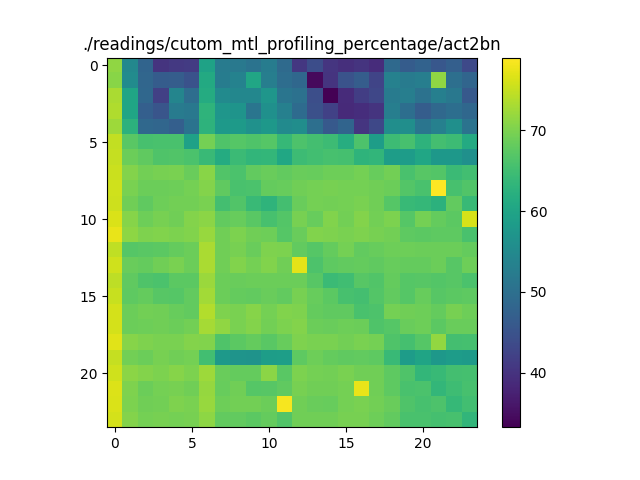

The table this chart was drawn from, first rows:
71.39959517467356, 54.69325407630552, 47.984378011553, 40.232158273888516, 40.94569795794324, 41.264439025505695, 59.54665326785567, 52.29435856878926, 51.818275203929865, 50.68365312075144, 52.41710122703257, 49.062815036025825, 40.7136414344173, 44.133748058052106, 40.315906027943136, 39.35854199293602, 40.09486425967111, 39.12578126370223, 48.84200481185636, 46.64004548674228, 47.580663682015484, 45.59749884235054, 47.145874960270035, 43.36031385966369
70.86, 55.25, 48.3, 46.55, 46.67, 44.82, 61.09, 52.46, 53.46, 60.29, 52.79, 49.57, 48.59, 34.35, 40.15, 45.03, 46.76, 42.69, 53.35, 52.3, 52.82, 71.47, 49.94, 48.27
73.1, 60.07, 48.59, 41.89, 54.04, 49.6, 61.34, 55.07, 54.43, 54.43, 57.22, 51.02, 50.35, 44.19, 33.27, 38.97, 41.62, 42.98, 52.24, 52.91, 50.43, 52.99, 51.57, 46.07
73.6, 60.16, 47.06, 45.4, 52.23, 51.6, 62.95, 57.23, 57.01, 51.12, 56.21, 53.27, 49.26, 44.36, 42.18, 38.67, 39.19, 40.18, 52.9, 49.87, 46.8, 48.71, 49.77, 48.49
72.34, 62.59, 48.7, 48.42, 47.14, 50.64, 62.74, 57.93, 58.21, 56.33, 57.67, 55.23, 55.69, 49.94, 46.08, 48.09, 40.27, 43.13, 55.87, 55.86, 51.11, 53.16, 55.97, 50.72
74.84, 67.38, 65.66, 65.93, 65.79, 59.36, 69.48, 66.4, 66.98, 66.35, 66.93, 63.86, 66.3, 65.34, 64.57, 61.78, 66.15, 58.78, 64.62, 65.7, 62.78, 65.39, 64.57, 61.24
74.97, 68.69, 67.83, 66.38, 66.57, 66.1, 64.23, 61.37, 64.36, 63.32, 63.62, 60.47, 64.57, 65.19, 65.61, 65.43, 62.99, 63.28, 58.76, 58.48, 60.3, 57.72, 57.62, 56.23
75.34, 70.59, 69.21, 69.55, 69.85, 68.51, 70.88, 66.56, 66.07, 68.09, 68.5, 68.07, 68.57, 68.37, 68.93, 68.88, 69.35, 68.39, 69.27, 65.83, 67.03, 66.81, 64.46, 65.2
75.74, 69.79, 68.66, 68.68, 68.96, 69.36, 70.46, 67.88, 65.88, 66.11, 68.14, 68.27, 69.02, 69.44, 69.65, 69.45, 69.44, 69.09, 68.64, 66.67, 65.85, 78.99, 65.73, 66.49
75.49, 69, 67.74, 68.88, 69.17, 69.24, 69.87, 65.41, 66.56, 64.23, 63, 65.4, 68.48, 69.49, 69.28, 69.35, 69.86, 69.05, 67.02, 64.04, 63.74, 62.72, 67.97, 64.05
76.36, 70.62, 68.84, 69.54, 68.99, 70.58, 71.02, 67.99, 68.33, 67.22, 65.64, 66.72, 69.62, 68.34, 70.24, 69.33, 70.57, 69.3, 70.04, 66.85, 69.46, 68.27, 67.46, 76.21
77.46, 71.25, 70.13, 70.25, 70.01, 70.35, 71.94, 69.08, 69.92, 69.07, 68.93, 66.88, 68.52, 70.33, 70.07, 69.81, 70.1, 69.69, 69.33, 67.63, 67.4, 67.61, 67.72, 65.94
74.59, 66.87, 67.22, 67.56, 68.15, 68.69, 73.15, 69.13, 69.7, 68.63, 70.13, 69.91, 67.99, 66.9, 68.16, 69.37, 68, 68.4, 68.9, 68.98, 68.75, 68.7, 68.64, 68.25
75.62, 68.58, 68.15, 69.09, 69.77, 68.69, 73.15, 69.14, 70.35, 69.39, 70.27, 69.08, 77.18, 66.3, 67.62, 68.02, 68.15, 67.84, 68.35, 68.16, 68.17, 68.69, 67.14, 68.9
74.51, 67.84, 66.47, 66.12, 67.52, 67.39, 72.19, 68.63, 68.49, 68.67, 68.75, 68.74, 68.69, 67.12, 64.44, 65.02, 67.1, 66.56, 68.14, 67.01, 67.14, 66.8, 67.02, 66.02
75.09, 67.69, 68.24, 67.09, 66.92, 67.98, 72.57, 68.69, 68.18, 68.09, 68.47, 67.98, 69.57, 68.37, 67.52, 65.6, 65.32, 66.68, 68.04, 66.99, 68.31, 67.2, 67.39, 67.7
76.04, 68.78, 69.18, 69, 68.27, 67.92, 73.73, 70.2, 69.87, 70.62, 69.48, 70.3, 70.07, 68.13, 67.86, 67.79, 65.9, 66.26, 69.4, 69.14, 68.95, 68.21, 69.7, 68.91
75.95, 68.75, 68.83, 69.16, 68.76, 69.22, 72.79, 71.45, 69.83, 70.42, 69.32, 69.91, 70.42, 68.71, 68.59, 68.92, 68.67, 66.31, 67.01, 68.49, 68.85, 67.44, 68.46, 68.49
76.91, 70.74, 70.17, 69.79, 69.73, 70.49, 70.24, 66.45, 67.5, 68.16, 67.32, 68.39, 70.1, 69.75, 69.78, 69.34, 69.87, 69.35, 66.48, 65.54, 66.85, 71.5, 65.39, 65.58
74.9, 69.3, 68.75, 69.64, 69.06, 69.47, 65.13, 57.91, 56.88, 56.67, 58.65, 58.82, 67.59, 68.85, 68.19, 67.74, 68.08, 67.69, 64.34, 58.46, 59.96, 57.63, 58.58, 58.12
75.69, 71.05, 70.44, 69.93, 70.68, 70.03, 72.29, 68.56, 68.17, 68.11, 71.12, 67.3, 69.92, 69.49, 69.31, 69.8, 69.08, 69.04, 67.7, 66.45, 63.61, 64.15, 65.32, 65.54
76.54, 70.12, 68.73, 69.38, 69.57, 69.04, 71.8, 68.44, 69.07, 66.94, 67.14, 67.88, 69.54, 69.08, 69.07, 69.45, 77.43, 69.07, 67.62, 65.86, 65.96, 63.63, 64.81, 65.71
76.33, 70.01, 69.16, 69.21, 70.08, 69.75, 71.89, 68.84, 69.23, 69.31, 68.63, 78.31, 69.09, 68.46, 68.34, 69.45, 69.81, 69.3, 68.55, 66.44, 65.67, 66.21, 63.83, 65.08
76.03, 70.42, 69.42, 69.54, 69.39, 69.64, 71.28, 68.04, 68, 67.52, 68.13, 66.59, 69.09, 69.13, 68.99, 69.62, 69.55, 68.93, 67.95, 65.86, 65.82, 65.48, 65.63, 63.31
